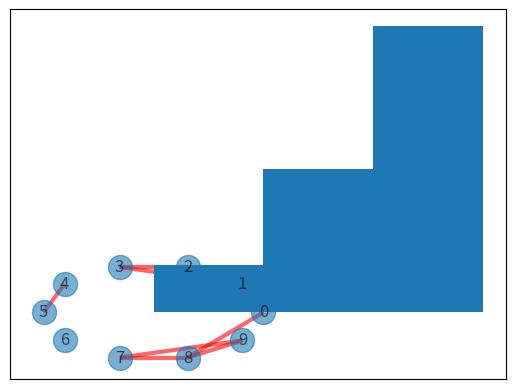

Write the Python code that produced this figure. (Note: this script raises an exception after producing the figure.)
import networkx as nx
import matplotlib.pyplot as plt
import random

N = 10
k = 4
p = 0.6


def getRandom():
    return random.uniform(0.0, 1.0)

nodes = [x for x in range(0,N)]
ws = nx.Graph()
for i in range(0, N):
    ws.add_node(i)


for j in range(1, k // 2 + 1):
    targets = nodes[j:] + nodes[0:j]  # first j nodes are now last in list
    ws.add_edges_from(zip(nodes, targets))

edgesToDelete = []
for i  in ws.edges():
    randomParam = getRandom()
    if randomParam <= p:
        edgesToDelete.append(i)

for i in edgesToDelete:
    ws.remove_edge(*i)

position = nx.circular_layout(ws)
nx.draw_networkx(ws, position, width=3, edge_color="r", alpha=0.6)
plt.savefig('PATH')






# Histogram of deg. distribution P(k)
plt.hist([ws.degree[x] for x in range(0,N)], bins='auto')
plt.savefig('PATH')


import statistics
# Distribution of clustering
print("Watts-Strogatz model: ", nx.clustering(ws))
clustering = [x for x in nx.clustering(ws).values()]
print("Average: ", statistics.mean(clustering))

# Distribution of the shortest path

pathLength =  dict(nx.all_pairs_shortest_path_length(ws))
for node in range(0,N):
    print("node: ", node, " Shortest paths: ", pathLength[1][node])
print("Average paths: ", statistics.mean([int(v) for v in pathLength[1].values()]))
print("Diameter: ", nx.diameter(ws))

############################################################################################

import networkx as nx
import matplotlib.pyplot as plt

averagePathList = []
averageClusteringCoeffc = []
dataList = [0.0001, 0.0005, 0.001, 0.0025, 0.005, 0.010, 0.025, 0.050, 0.1, 0.15, 0.25, 0.35, 0.5, 0.65, 0.85, 1]
for data in dataList:
    ws1 = nx.watts_strogatz_graph(1000, 8, data)
    averagePathList.append(nx.average_shortest_path_length(ws1))
    averageClusteringCoeffc.append(nx.average_clustering(ws1))

averagePathList1 = []
for item in averagePathList:
    averagePathList1.append(item/averagePathList[0])

averageClusteringCoeffc1 = []
for item in averageClusteringCoeffc:
    averageClusteringCoeffc1.append(item/averageClusteringCoeffc[0])

#p1 = plt.scatter(dataList, averageClusteringCoeffc1, color='seagreen')
#p2 = plt.scatter(dataList, averagePathList1, color='brown')

#plt.title("Increasing randomness")
#plt.xlabel("p")
#plt.legend((p1,p2),("<C[p]>/<C[0]>", "d[p]/d[0]"))
#plt.savefig(PATH)

import numpy as np

N = [5, 10, 20, 30, 50, 75, 100, 150, 200, 250, 500, 750, 1000, 1250]
averageDiameters = []
averagePaths = []
theoreticalResults = []

for data in N:
    ws2 = nx.watts_strogatz_graph(data, 4, 0.25)
    averagePaths.append(nx.average_shortest_path_length(ws2))
    averageDiameters.append(nx.diameter(ws2))
    theoreticalResults.append(np.log(data)/np.log(4))

p3 = plt.scatter(N, averagePaths, color='darkslategray')
p4 = plt.scatter(N, averageDiameters, color='midnightblue')
p5 = plt.scatter(N, theoreticalResults, color='black')
plt.xlabel("N")
plt.legend((p3,p4, p5),("Paths", "Diameters", "theoretical"))
plt.savefig(PATH)
